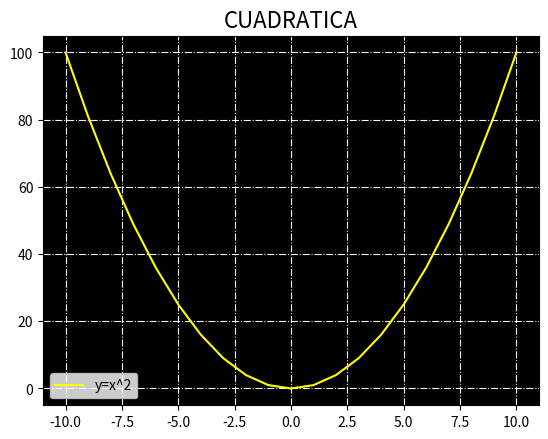

The script that saved this image:
# Matplotlib [Python]
# Ejercicios de práctica

# [redacted]
# Version: 2.0

# IMPORTANTE: NO borrar los comentarios
# que aparecen en verde con el hashtag "#"

# Ejercicios de matplotlib
import numpy as np
import matplotlib.pyplot as plt


if __name__ == '__main__':
    print("Bienvenidos a otra clase de Inove con Python")
    print("Line Plot")

    # NOTA: aproveche los ejemplos de "line_plot" de clase

    # Se desea graficar los valores de "x" e "y" en un gráfico de línea
    # A continuación los datos ya disponibles de "x" e "y" para que utilice:
    x = list(range(-10, 11, 1))

    # Bucle que completa y calcula todos los valores de "y"
    y = []
    for i in x:
        y.append(i**2)

    # Alumno: Crear una "figura" y crear un "ax" con add_subplot
    # Graficar el "line plot" de "y" en función de "x"

    # Alumno: Colocar la leyenda y el label con el nombre de la función
    # Darle color a la línea a su elección

    # Crear acá su gráfico
    fig = plt.figure()
    ax = fig.add_subplot()

    ax.plot(x, y, c='yellow', lw=1.5, label='y=x^2')
    ax.set_facecolor('black')
    ax.set_title('CUADRATICA', fontsize=16)
    ax.grid(ls='dashdot', c='whitesmoke')
    ax.legend()

    plt.show()

    print("terminamos")
